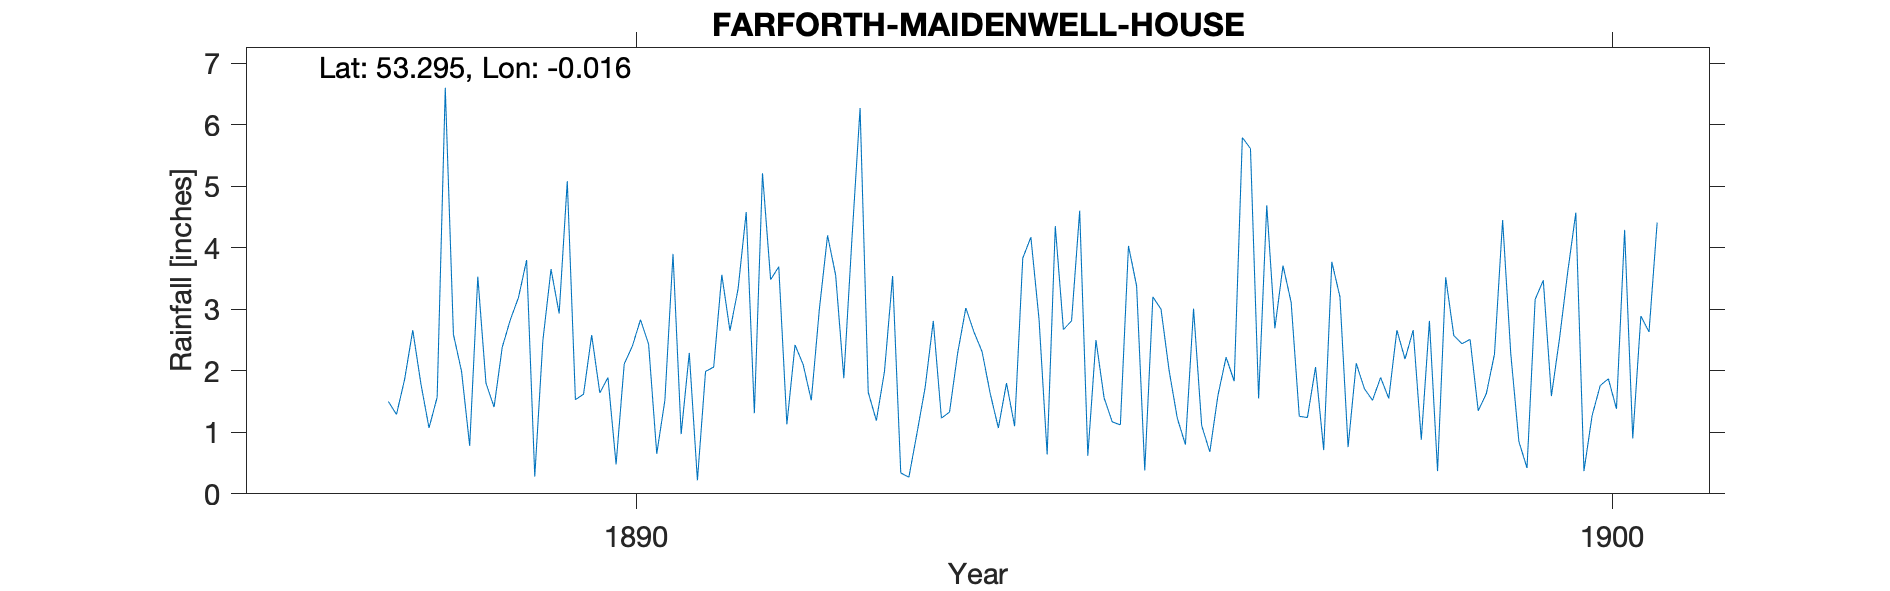

Source data for this figure (header and first rows):
FARFORTH - MAIDENWELL HOUSE, , , , , , , , , , , , , , 
Grid ref, TF323794, Long, -0.016, Lat, 53.3, Elevation, 380, ft, , , , , , 
Station no, RR4176, , , , , , , , , , , , , 
, 1887, 1888, 1889, 1890, 1891, 1892, 1893, 1894, 1895, 1896, 1897, 1898, 1899, 1900
January, , 1.29, 1.41, 2.58, 2.29, 1.13, 1.99, 2.31, 4.60, 1.23, 2.69, 1.52, 2.51, 3.60
February, , 1.86, 2.38, 1.64, 0.22, 2.42, 3.54, 1.63, 0.62, 0.80, 3.71, 1.89, 1.35, 4.57
March, , 2.66, 2.83, 1.89, 1.99, 2.10, 0.34, 1.07, 2.50, 3.01, 3.11, 1.55, 1.63, 0.37
April, , 1.79, 3.19, 0.48, 2.06, 1.52, 0.27, 1.80, 1.56, 1.11, 1.26, 2.66, 2.27, 1.27
May, , 1.07, 3.80, 2.11, 3.56, 3.01, 0.99, 1.10, 1.17, 0.68, 1.24, 2.19, 4.45, 1.76
June, , 1.57, 0.28, 2.40, 2.65, 4.20, 1.73, 3.83, 1.12, 1.60, 2.06, 2.66, 2.28, 1.87
July, , 6.60, 2.49, 2.83, 3.33, 3.55, 2.81, 4.17, 4.03, 2.22, 0.71, 0.88, 0.85, 1.38
August, , 2.59, 3.65, 2.43, 4.58, 1.88, 1.23, 2.84, 3.38, 1.83, 3.77, 2.81, 0.42, 4.29
September, , 1.99, 2.93, 0.65, 1.31, 4.15, 1.33, 0.64, 0.38, 5.79, 3.20, 0.37, 3.16, 0.90
October, , 0.78, 5.08, 1.52, 5.21, 6.27, 2.29, 4.35, 3.20, 5.61, 0.76, 3.52, 3.47, 2.89
November, , 3.53, 1.53, 3.90, 3.48, 1.65, 3.02, 2.67, 3.00, 1.55, 2.12, 2.57, 1.59, 2.63
December, 1.50, 1.80, 1.62, 0.97, 3.69, 1.19, 2.63, 2.81, 2.00, 4.69, 1.71, 2.44, 2.53, 4.41
Total, , 27.53, 31.19, 23.40, 34.37, 33.07, 22.17, 29.22, 27.56, 30.12, 26.34, 25.06, 26.51, 29.94
TYRain_1880-1889_08_pt1/062, , , , , , , , , , , , , , 
TYRain_1890-1899_13_pt1/189, , , , , , , , , , , , , , 
TYRain_1900-1909_17_pt1/159, , , , , , , , , , , , , , 
